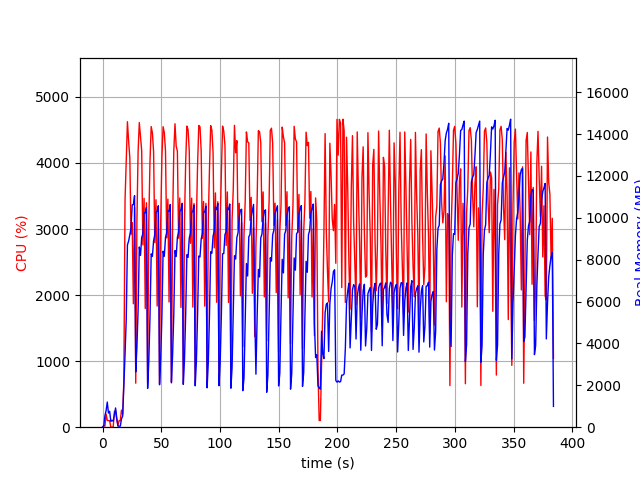

The table this chart was drawn from, first rows:
elapsed_time, nproc, cpu, mem_real, mem_virtual
4.1961669921875e-05, 1, 0.0, 6.605, 3186
1.006, 2, 26.8, 48.37, 155.6
2.014, 4, 14.9, 548.6, 2271
3.023, 4, 198.6, 790.8, 2579
4.03, 6, 102.1, 1200, 3749
5.039, 3, 99.2, 673.7, 2158
6.047, 3, 100.2, 759.1, 2270
7.056, 3, 1.0, 276.8, 1628
8.064, 3, 2.0, 330.3, 1682
9.072, 3, 2.0, 286.7, 1637
10.08, 4, 236.8, 583.5, 2275
11.09, 7, 250.8, 919.2, 3406
12.1, 4, 112.1, 441.1, 2083
13.1, 1, 28.8, 50.98, 648.5
14.11, 1, 99.3, 50.98, 648.5
15.12, 1, 100.3, 50.98, 648.5
16.13, 1, 258.3, 394.2, 4227
17.13, 1, 199.3, 533.4, 6016
18.14, 1, 703.4, 1958, 9360
19.15, 1, 3435, 3478, 11200
20.17, 1, 4019, 5152, 11256
21.18, 1, 4624, 8709, 20311
22.21, 1, 4328, 8890, 20311
23.22, 1, 4076, 9188, 20311
24.23, 1, 2922, 9497, 20325
25.24, 1, 3095, 10618, 20389
26.25, 1, 1868, 10633, 20389
27.25, 1, 3324, 11057, 20389
28.26, 1, 666.2, 2636, 20469
29.27, 1, 3130, 3836, 20469
30.27, 1, 4172, 5612, 20469
31.29, 1, 4612, 8608, 20918
32.31, 1, 4398, 8207, 21096
33.33, 1, 4188, 9060, 21096
34.33, 1, 2759, 9240, 21096
35.36, 1, 3464, 10245, 21096
36.36, 1, 1796, 10238, 21096
37.37, 1, 3397, 10497, 21096
38.38, 1, 667.6, 1852, 21096
39.39, 1, 3115, 3163, 21096
40.4, 1, 4029, 5282, 21096
41.41, 1, 4550, 8280, 21204
42.44, 1, 4455, 8159, 21260
43.46, 1, 4172, 8902, 21260
44.48, 1, 2794, 9203, 21260
45.49, 1, 3443, 10257, 21260
46.49, 1, 1834, 10320, 21260
47.5, 1, 3340, 10576, 21260
48.51, 1, 666.5, 2026, 21260
49.52, 1, 3118, 3289, 21260
50.53, 1, 4085, 5316, 21260
51.55, 1, 4549, 8407, 21329
52.57, 1, 4459, 8163, 21421
53.59, 1, 4184, 9054, 21421
54.61, 1, 2865, 9300, 21421
55.62, 1, 3452, 10344, 21421
56.62, 1, 1896, 10310, 21421
57.63, 1, 3321, 10637, 21421
58.64, 1, 669.3, 2146, 21421
59.65, 1, 3126, 3469, 21421
... 320 more rows
